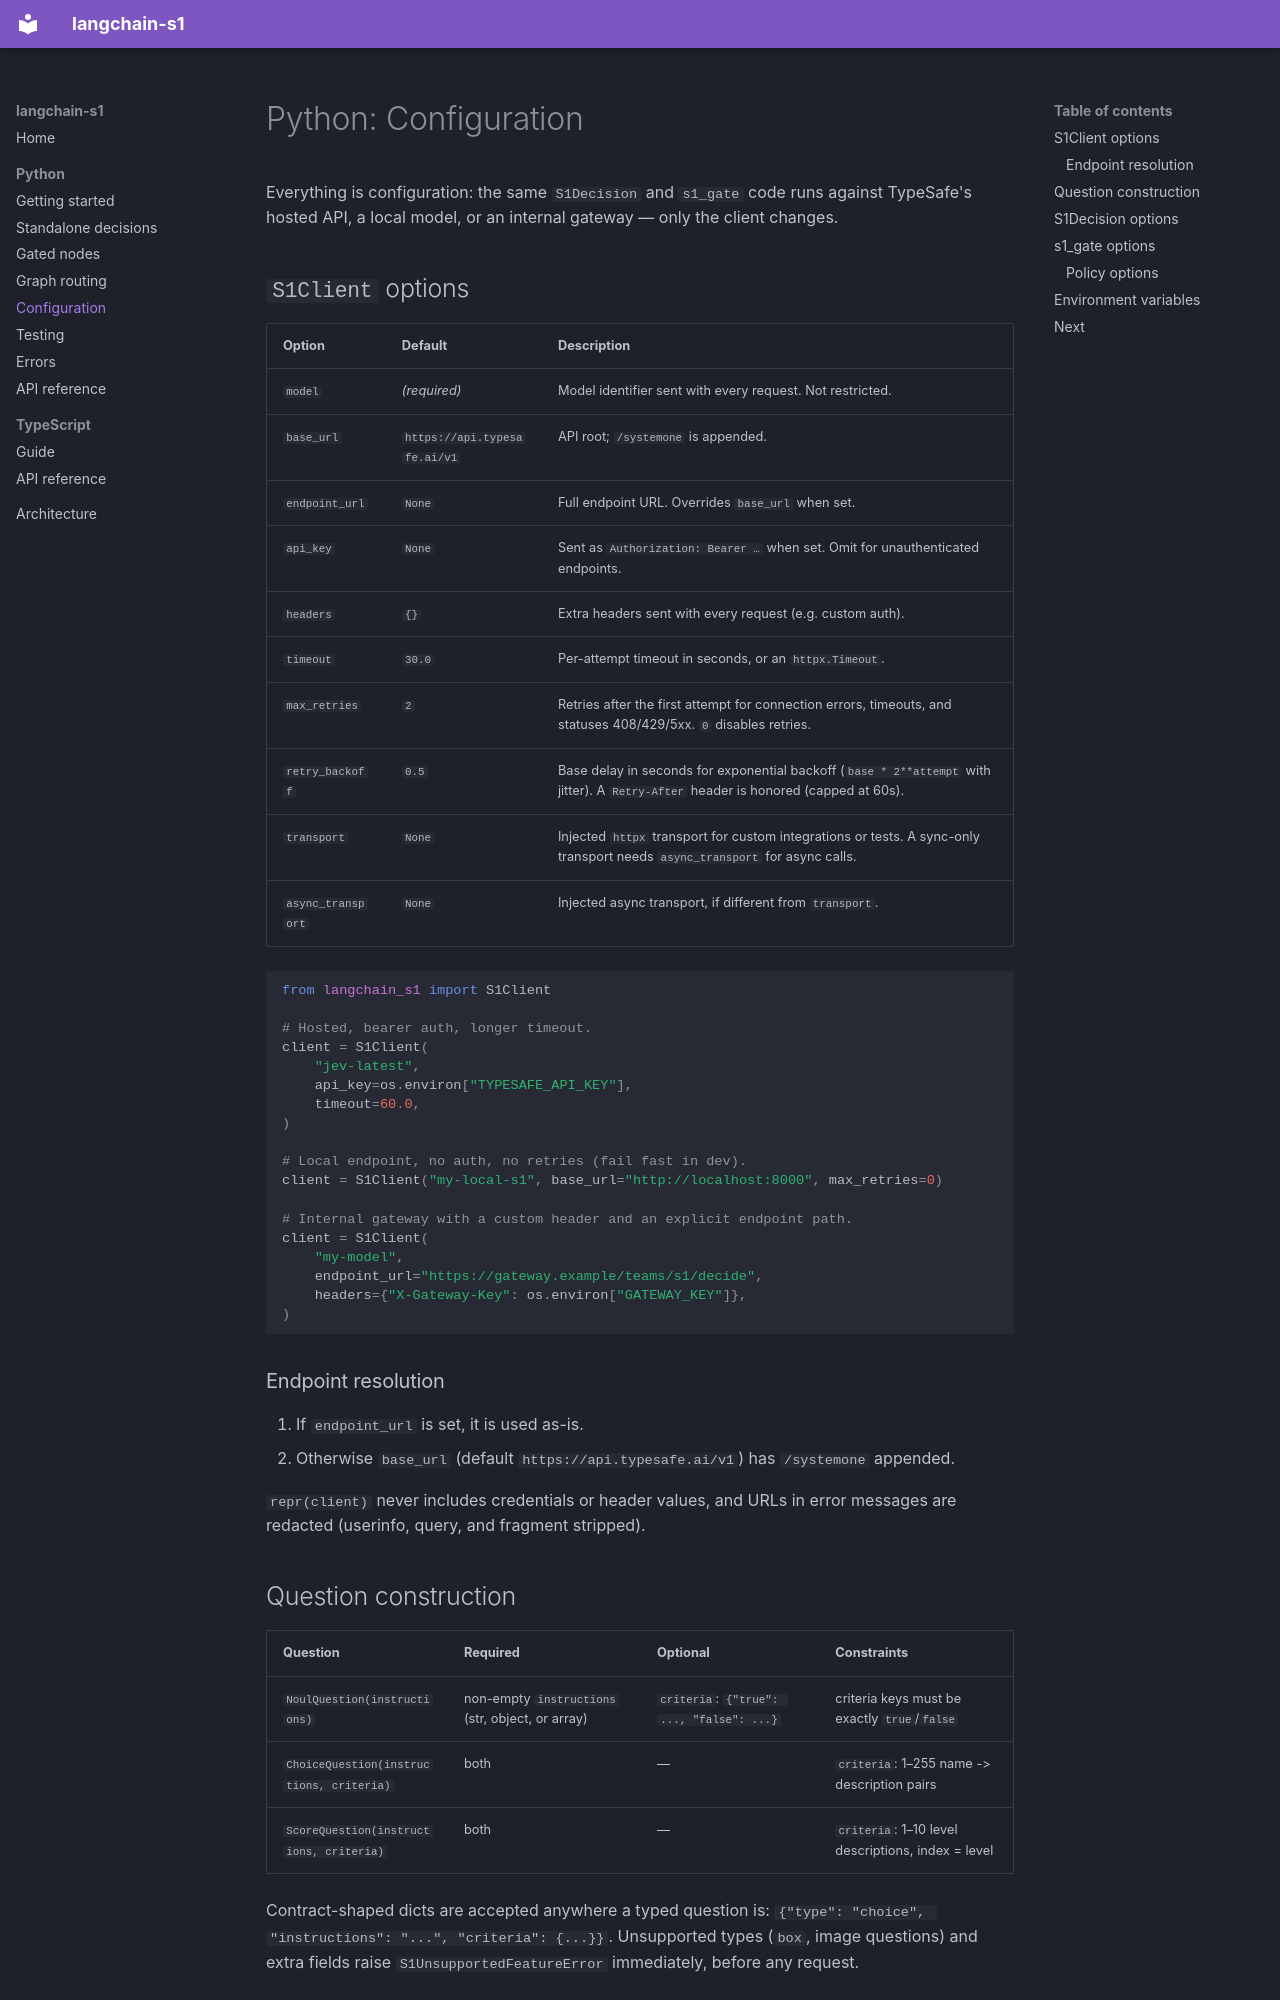

repository: OpenEngine/langchain-s1 · page: python/configuration/index.html · generator: mkdocs

# Python: Configuration

Everything is configuration: the same `S1Decision` and `s1_gate` code runs against
TypeSafe's hosted API, a local model, or an internal gateway — only the client
changes.

## `S1Client` options

| Option | Default | Description |
|---|---|---|
| `model` | *(required)* | Model identifier sent with every request. Not restricted. |
| `base_url` | `https://api.typesafe.ai/v1` | API root; `/systemone` is appended. |
| `endpoint_url` | `None` | Full endpoint URL. Overrides `base_url` when set. |
| `api_key` | `None` | Sent as `Authorization: Bearer …` when set. Omit for unauthenticated endpoints. |
| `headers` | `{}` | Extra headers sent with every request (e.g. custom auth). |
| `timeout` | `30.0` | Per-attempt timeout in seconds, or an `httpx.Timeout`. |
| `max_retries` | `2` | Retries after the first attempt for connection errors, timeouts, and statuses 408/429/5xx. `0` disables retries. |
| `retry_backoff` | `0.5` | Base delay in seconds for exponential backoff (`base * 2**attempt` with jitter). A `Retry-After` header is honored (capped at 60s). |
| `transport` | `None` | Injected `httpx` transport for custom integrations or tests. A sync-only transport needs `async_transport` for async calls. |
| `async_transport` | `None` | Injected async transport, if different from `transport`. |

```python
from langchain_s1 import S1Client

# Hosted, bearer auth, longer timeout.
client = S1Client(
    "jev-latest",
    api_key=os.environ["TYPESAFE_API_KEY"],
    timeout=60.0,
)

# Local endpoint, no auth, no retries (fail fast in dev).
client = S1Client("my-local-s1", base_url="http://localhost:8000", max_retries=0)

# Internal gateway with a custom header and an explicit endpoint path.
client = S1Client(
    "my-model",
    endpoint_url="https://gateway.example/teams/s1/decide",
    headers={"X-Gateway-Key": os.environ["GATEWAY_KEY"]},
)
```

### Endpoint resolution

1. If `endpoint_url` is set, it is used as-is.
2. Otherwise `base_url` (default `https://api.typesafe.ai/v1`) has `/systemone`
   appended.

`repr(client)` never includes credentials or header values, and URLs in error
messages are redacted (userinfo, query, and fragment stripped).
